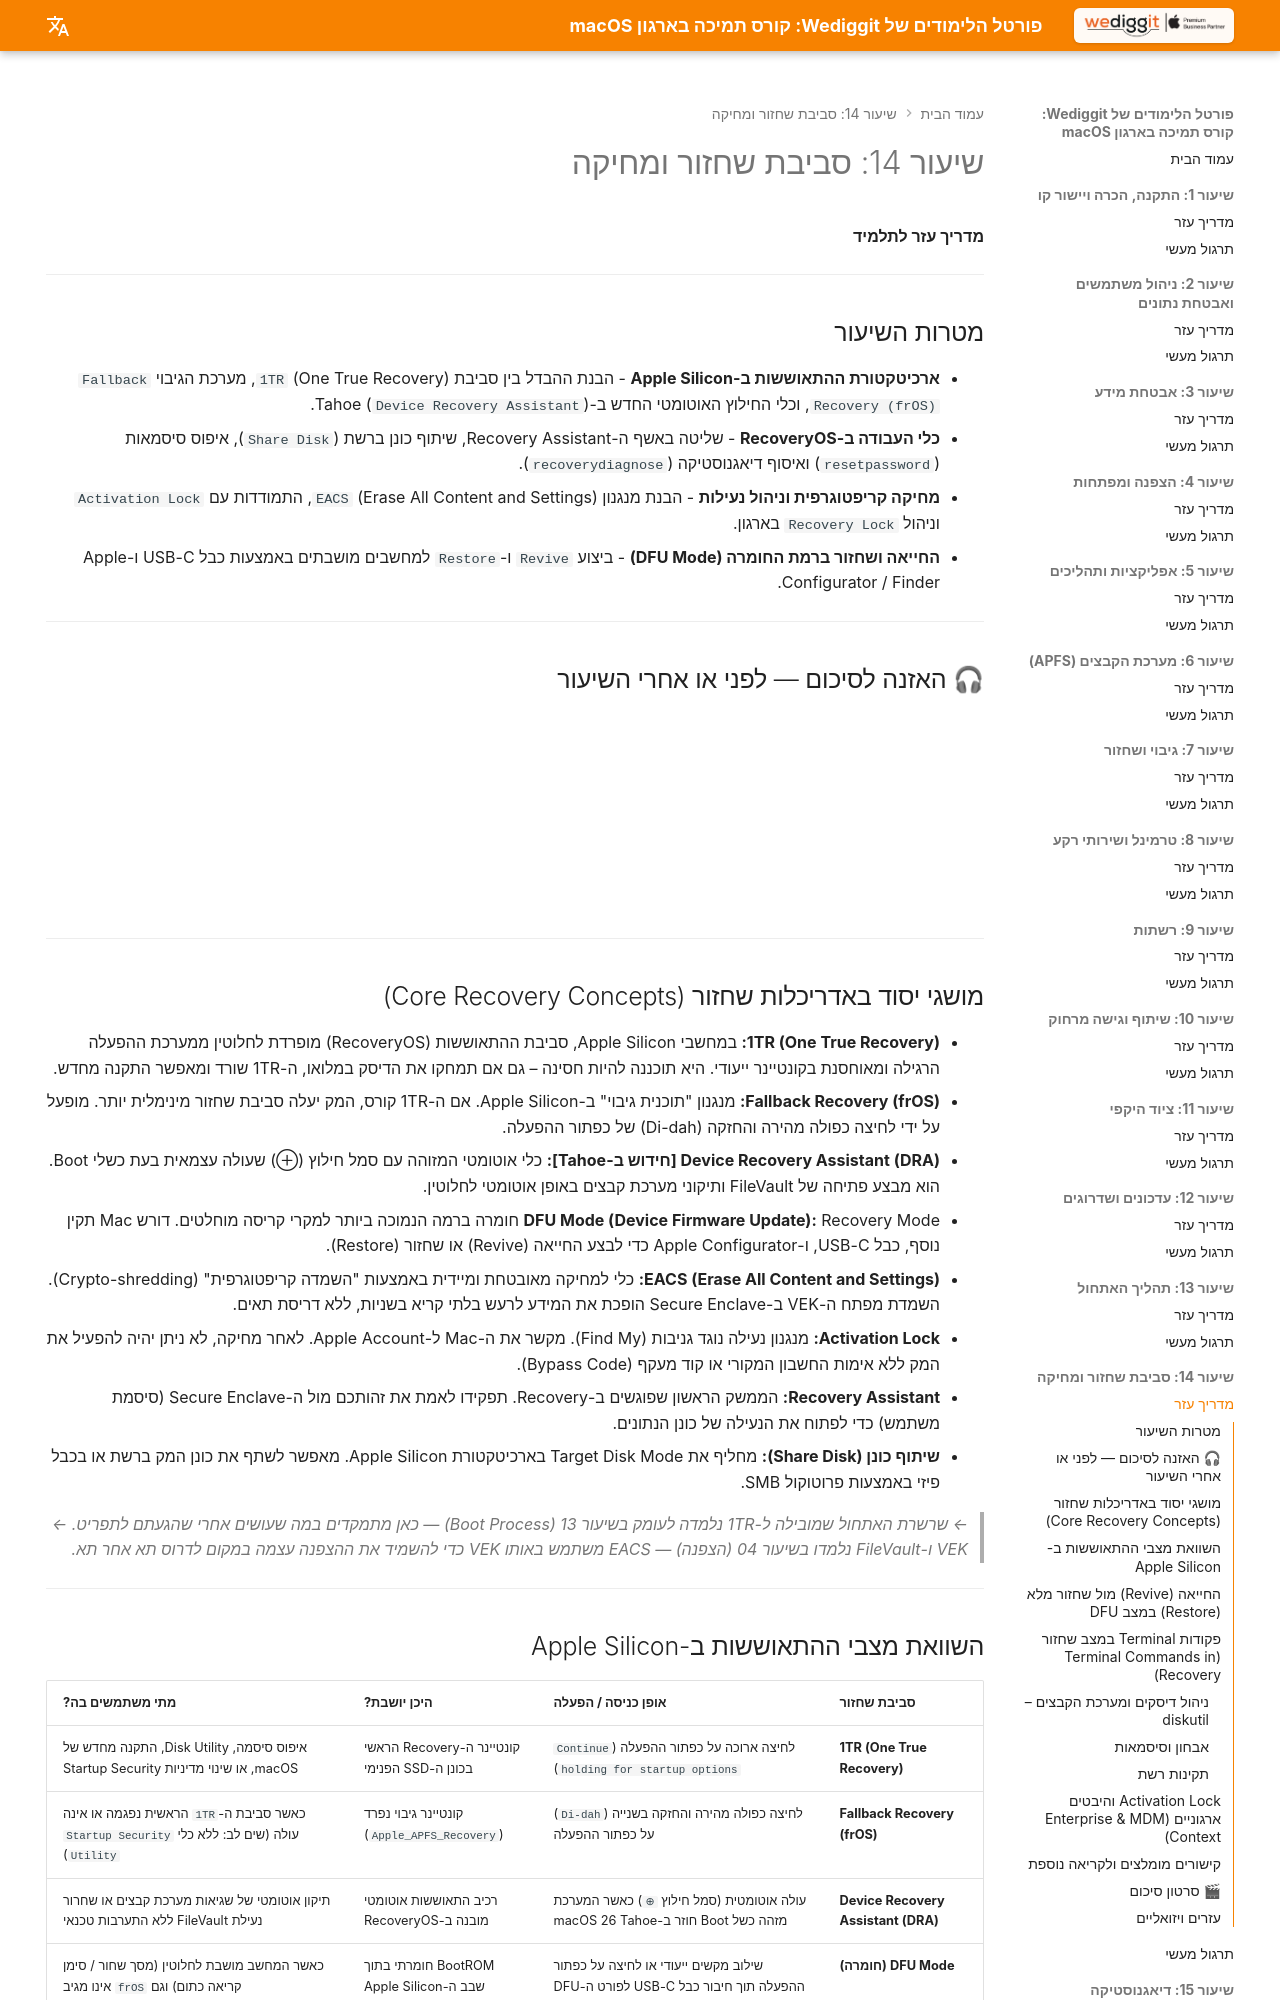

repository: omerninyo/macOS-Support-Essentials-Portal · page: Lesson_14/Learning_Guide/index.html · generator: mkdocs

# שיעור 14: סביבת שחזור ומחיקה
**מדריך עזר לתלמיד**

---

## מטרות השיעור

* **ארכיטקטורת ההתאוששות ב-Apple Silicon** - הבנת ההבדל בין סביבת `1TR` (One True Recovery), מערכת הגיבוי `Fallback Recovery (frOS)`, וכלי החילוץ האוטומטי החדש ב-Tahoe (`Device Recovery Assistant`).
* **כלי העבודה ב-RecoveryOS** - שליטה באשף ה-Recovery Assistant, שיתוף כונן ברשת (`Share Disk`), איפוס סיסמאות (`resetpassword`) ואיסוף דיאגנוסטיקה (`recoverydiagnose`).
* **מחיקה קריפטוגרפית וניהול נעילות** - הבנת מנגנון `EACS` (Erase All Content and Settings), התמודדות עם `Activation Lock` וניהול `Recovery Lock` בארגון.
* **החייאה ושחזור ברמת החומרה (DFU Mode)** - ביצוע `Revive` ו-`Restore` למחשבים מושבתים באמצעות כבל USB-C ו-Apple Configurator / Finder.

---

## 🎧 האזנה לסיכום — לפני או אחרי השיעור

<!-- פודקאסט NotebookLM מתוך Captivate -->
<div style="width: 100%; height: 200px; margin-bottom: 20px; border-radius: 6px; overflow: hidden;"><iframe style="width: 100%; height: 200px;" frameborder="no" scrolling="no" allow="clipboard-write" seamless src="https://player.captivate.fm/episode/0b72cae7-af65-4c30-bf48-1086a4744e98/"></iframe></div>

---

## מושגי יסוד באדריכלות שחזור (Core Recovery Concepts)

*   **1TR (One True Recovery):** במחשבי Apple Silicon, סביבת ההתאוששות (RecoveryOS) מופרדת לחלוטין ממערכת ההפעלה הרגילה ומאוחסנת בקונטיינר ייעודי. היא תוכננה להיות חסינה – גם אם תמחקו את הדיסק במלואו, ה-1TR שורד ומאפשר התקנה מחדש.
*   **Fallback Recovery (frOS):** מנגנון "תוכנית גיבוי" ב-Apple Silicon. אם ה-1TR קורס, המק יעלה סביבת שחזור מינימלית יותר. מופעל על ידי לחיצה כפולה מהירה והחזקה (Di-dah) של כפתור ההפעלה.
*   **Device Recovery Assistant (DRA) [חידוש ב-Tahoe]:** כלי אוטומטי המזוהה עם סמל חילוץ (⊕) שעולה עצמאית בעת כשלי Boot. הוא מבצע פתיחה של FileVault ותיקוני מערכת קבצים באופן אוטומטי לחלוטין.
*   **DFU Mode (Device Firmware Update):** Recovery Mode חומרה ברמה הנמוכה ביותר למקרי קריסה מוחלטים. דורש Mac תקין נוסף, כבל USB-C, ו-Apple Configurator כדי לבצע החייאה (Revive) או שחזור (Restore).
*   **EACS (Erase All Content and Settings):** כלי למחיקה מאובטחת ומיידית באמצעות "השמדה קריפטוגרפית" (Crypto-shredding). השמדת מפתח ה-VEK ב-Secure Enclave הופכת את המידע לרעש בלתי קריא בשניות, ללא דריסת תאים.
*   **Activation Lock:** מנגנון נעילה נוגד גניבות (Find My). מקשר את ה-Mac ל-Apple Account. לאחר מחיקה, לא ניתן יהיה להפעיל את המק ללא אימות החשבון המקורי או קוד מעקף (Bypass Code).
*   **Recovery Assistant:** הממשק הראשון שפוגשים ב-Recovery. תפקידו לאמת את זהותכם מול ה-Secure Enclave (סיסמת משתמש) כדי לפתוח את הנעילה של כונן הנתונים.
*   **שיתוף כונן (Share Disk):** מחליף את Target Disk Mode בארכיטקטורת Apple Silicon. מאפשר לשתף את כונן המק ברשת או בכבל פיזי באמצעות פרוטוקול SMB.

> *← שרשרת האתחול שמובילה ל-1TR נלמדה לעומק בשיעור 13 (Boot Process) — כאן מתמקדים במה שעושים אחרי שהגעתם לתפריט.*
> *← VEK ו-FileVault נלמדו בשיעור 04 (הצפנה) — EACS משתמש באותו VEK כדי להשמיד את ההצפנה עצמה במקום לדרוס תא אחר תא.*

---
